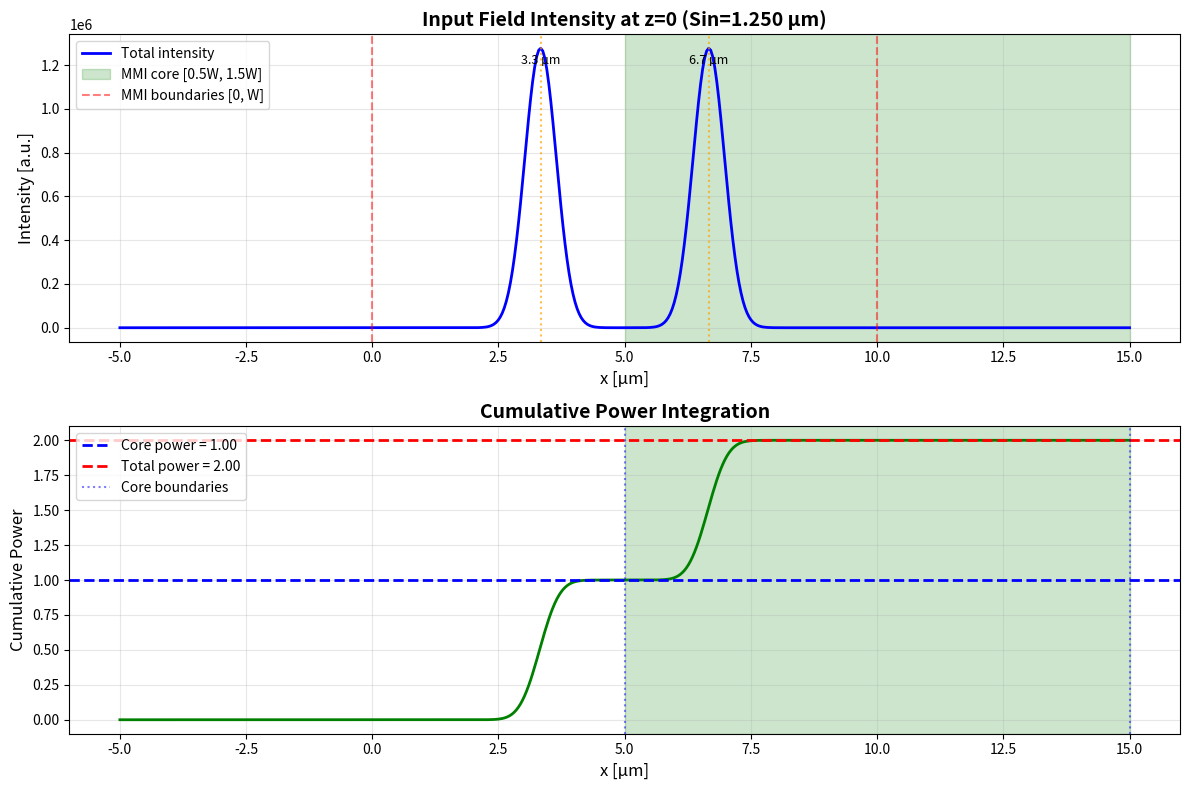

Recreate this plot in Python. (Note: this script raises an exception after producing the figure.)
"""Diagnostic script to visualize input field distribution at z=0."""
import numpy as np
import matplotlib.pyplot as plt

# Parameters from warning
W = 10e-6  # 10 µm
N = 2
Sin = (W / N) / 4  # Default calculation

print(f"MMI width W = {W*1e6:.1f} µm")
print(f"Number of inputs N = {N}")
print(f"Input mode width Sin = {Sin*1e6:.3f} µm")
print(f"Gaussian sigma = {Sin/2*1e6:.3f} µm")
print(f"3*sigma extent = {3*Sin/2*1e6:.3f} µm")
print()

# Compute input positions (symmetric)
def _compute_symmetric_port_positions(N, W, D):
    """Simplified version of the function."""
    if D is None:
        D = W / (N + 1)
    positions = [W / (N + 1) * (i + 1) for i in range(N)]
    return np.array(positions)

input_positions = _compute_symmetric_port_positions(N, W, None)
print(f"Input positions: {input_positions*1e6} µm")
print()

# Create x grid (same as simulation)
x_grid = np.linspace(-W/2, 3*W/2, 500)
dx = x_grid[1] - x_grid[0]

# Construct input field (simplified)
def gaussian_mode(x, center, width):
    sigma = width / 2.0
    profile = np.exp(-((x - center)**2) / (sigma**2))
    norm_factor = np.sqrt(np.sum(np.abs(profile)**2) * dx)
    return profile / norm_factor

# Equal amplitude inputs
input_field = np.zeros_like(x_grid, dtype=complex)
for center in input_positions:
    input_field += gaussian_mode(x_grid, center, Sin)

# Compute intensities
intensity = np.abs(input_field)**2

# Define MMI core region
core_mask = (x_grid >= 0.5*W) & (x_grid <= 1.5*W)
core_min = 0.5 * W
core_max = 1.5 * W

# Integrate powers
power_core = np.sum(intensity[core_mask]) * dx
power_total = np.sum(intensity) * dx
fraction_outside = (power_total - power_core) / power_total

print(f"Power in core [5-15 µm]: {power_core:.3e}")
print(f"Power total: {power_total:.3e}")
print(f"Fraction outside core: {fraction_outside*100:.1f}%")
print()

# Plot
fig, axes = plt.subplots(2, 1, figsize=(12, 8))

# Panel 1: Intensity profile
ax1 = axes[0]
ax1.plot(x_grid*1e6, intensity, 'b-', lw=2, label='Total intensity')
ax1.axvspan(core_min*1e6, core_max*1e6, alpha=0.2, color='green', label='MMI core [0.5W, 1.5W]')
ax1.axvline(0, color='red', linestyle='--', alpha=0.5, label='MMI boundaries [0, W]')
ax1.axvline(W*1e6, color='red', linestyle='--', alpha=0.5)

# Mark input positions
for center in input_positions:
    ax1.axvline(center*1e6, color='orange', linestyle=':', alpha=0.7)
    ax1.annotate(f'{center*1e6:.1f} µm', xy=(center*1e6, ax1.get_ylim()[1]*0.9), ha='center', fontsize=9)

ax1.set_xlabel('x [µm]', fontsize=12)
ax1.set_ylabel('Intensity [a.u.]', fontsize=12)
ax1.set_title(f'Input Field Intensity at z=0 (Sin={Sin*1e6:.3f} µm)', fontsize=14, fontweight='bold')
ax1.legend(fontsize=10)
ax1.grid(True, alpha=0.3)

# Panel 2: Cumulative power
cumulative_power = np.cumsum(intensity) * dx
ax2 = axes[1]
ax2.plot(x_grid*1e6, cumulative_power, 'g-', lw=2)
ax2.axhline(power_core, color='blue', linestyle='--', lw=2, label=f'Core power = {power_core:.2f}')
ax2.axhline(power_total, color='red', linestyle='--', lw=2, label=f'Total power = {power_total:.2f}')
ax2.axvspan(core_min*1e6, core_max*1e6, alpha=0.2, color='green')
ax2.axvline(core_min*1e6, color='blue', linestyle=':', alpha=0.5, label='Core boundaries')
ax2.axvline(core_max*1e6, color='blue', linestyle=':', alpha=0.5)

ax2.set_xlabel('x [µm]', fontsize=12)
ax2.set_ylabel('Cumulative Power', fontsize=12)
ax2.set_title('Cumulative Power Integration', fontsize=14, fontweight='bold')
ax2.legend(fontsize=10)
ax2.grid(True, alpha=0.3)

plt.tight_layout()
plt.savefig('d:/HELIOS/tmp/input_field_diagnostic.png', dpi=150)
print(f"✓ Plot saved to d:/HELIOS/tmp/input_field_diagnostic.png")
plt.show()

print("\n" + "="*70)
print("DIAGNOSTIC CONCLUSION:")
print("="*70)
print(f"The default Sin = (W/N)/4 = {Sin*1e6:.3f} µm creates Gaussian modes")
print(f"with σ = {Sin/2*1e6:.3f} µm. These modes extend ±3σ ≈ ±{3*Sin/2*1e6:.1f} µm")
print(f"from their centers at {input_positions*1e6} µm.")
print()
print("With input positions near the MMI edges, the Gaussian tails extend")
print("significantly outside the core region [5, 15] µm, causing ~50% power loss.")
print()
print("SOLUTION:")
print("1. Reduce Sin (narrower Gaussian modes) → Less tail spreading")
print("2. Use MFD calculation from Marcuse formula (accounts for waveguide physics)")
print("3. Clip Gaussian tails at core boundaries (artificial but practical)")
print("="*70)
